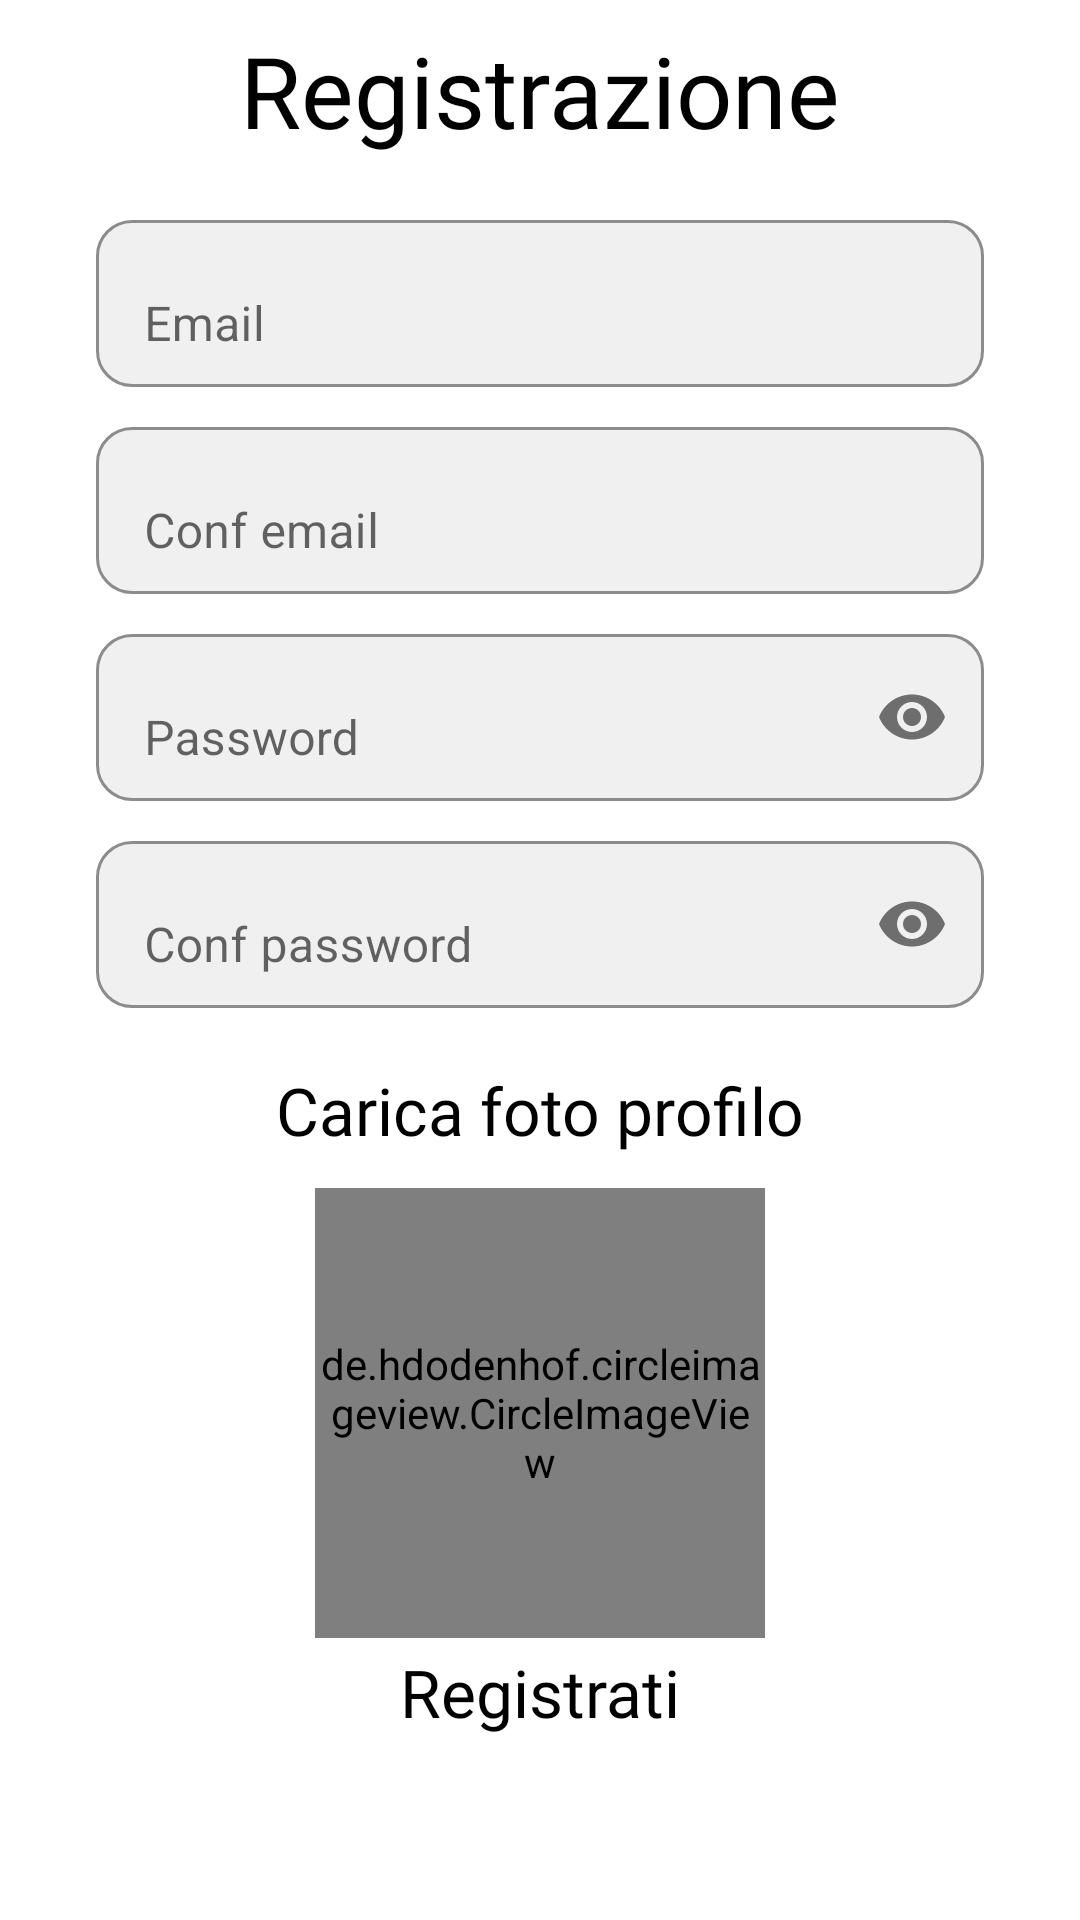

Here is an Android app screen rendered from its layout file. Give the layout XML and the strings, colors and styles it references.
<!-- AndroidManifest.xml: application theme Theme.PubMania -->
<!-- res/layout/activity_registrati.xml -->
<?xml version="1.0" encoding="utf-8"?>
<androidx.constraintlayout.widget.ConstraintLayout xmlns:android="http://schemas.android.com/apk/res/android"
    xmlns:app="http://schemas.android.com/apk/res-auto"
    xmlns:tools="http://schemas.android.com/tools"
    android:layout_width="match_parent"
    android:layout_height="match_parent"
    tools:context=".Registrati">

    <ImageButton
        android:id="@+id/imageButton3"
        android:layout_width="0dp"
        android:layout_height="wrap_content"
        android:layout_marginStart="32dp"
        android:layout_marginTop="8dp"
        android:layout_marginEnd="32dp"
        android:backgroundTint="@android:color/transparent"
        android:scaleType="fitXY"
        app:layout_constraintEnd_toEndOf="@+id/inputConfPass"
        app:layout_constraintStart_toStartOf="@+id/inputConfPass"
        app:layout_constraintTop_toBottomOf="@+id/circleImageView"
        app:srcCompat="@drawable/button_basso" />

    <TextView
        android:id="@+id/textView11"
        android:layout_width="wrap_content"
        android:layout_height="wrap_content"
        android:fontFamily="@font/bahiama"
        android:text="@string/registrati"
        android:textColor="@color/black"
        android:textSize="22dp"
        app:layout_constraintBottom_toBottomOf="@+id/imageButton3"
        app:layout_constraintEnd_toEndOf="@+id/imageButton3"
        app:layout_constraintStart_toStartOf="@+id/imageButton3"
        app:layout_constraintTop_toTopOf="@+id/imageButton3" />

    <com.google.android.material.textfield.TextInputLayout
        android:id="@+id/inputEmail"
        android:layout_width="0dp"
        android:layout_height="wrap_content"
        android:layout_marginStart="32dp"
        android:layout_marginTop="16dp"
        android:layout_marginEnd="32dp"
        android:backgroundTint="#FF0000"
        app:boxBackgroundColor="@color/gialloScuro"
        app:boxBackgroundMode="outline"
        app:boxCornerRadiusBottomEnd="12dp"
        app:boxCornerRadiusBottomStart="12dp"
        app:boxCornerRadiusTopEnd="12dp"
        app:boxCornerRadiusTopStart="12dp"
        app:boxStrokeColor="@color/gialloScuro"
        app:hintTextColor="@color/gialloScuro"
        app:layout_constraintEnd_toEndOf="parent"
        app:layout_constraintStart_toStartOf="parent"
        app:layout_constraintTop_toBottomOf="@+id/textView8">

        <com.google.android.material.textfield.TextInputEditText
            android:id="@+id/textEmail"

            android:layout_width="match_parent"
            android:layout_height="wrap_content"
            android:backgroundTint="#66D9D9D9"
            android:hint="Email"
            android:inputType="textEmailAddress" />

    </com.google.android.material.textfield.TextInputLayout>

    <com.google.android.material.textfield.TextInputLayout
        android:id="@+id/inputConfEmail"
        android:layout_width="0dp"
        android:layout_height="wrap_content"
        android:layout_marginStart="32dp"
        android:layout_marginTop="8dp"
        android:layout_marginEnd="32dp"
        android:backgroundTint="#FF0000"
        android:hint="@string/confemail"
        app:boxBackgroundColor="@color/gialloScuro"
        app:boxBackgroundMode="outline"
        app:boxCornerRadiusBottomEnd="12dp"
        app:boxCornerRadiusBottomStart="12dp"
        app:boxCornerRadiusTopEnd="12dp"
        app:boxCornerRadiusTopStart="12dp"
        app:boxStrokeColor="@color/gialloScuro"
        app:hintTextColor="@color/gialloScuro"
        app:layout_constraintEnd_toEndOf="parent"
        app:layout_constraintHorizontal_bias="0.0"
        app:layout_constraintStart_toStartOf="parent"
        app:layout_constraintTop_toBottomOf="@+id/inputEmail">

        <com.google.android.material.textfield.TextInputEditText
            android:id="@+id/textConfEmail"

            android:layout_width="match_parent"
            android:layout_height="wrap_content"
            android:backgroundTint="#66D9D9D9"
            android:inputType="textEmailAddress" />

    </com.google.android.material.textfield.TextInputLayout>

    <com.google.android.material.textfield.TextInputLayout
        android:id="@+id/inputPassword"
        android:layout_width="0dp"
        android:layout_height="wrap_content"
        android:layout_marginStart="32dp"
        android:layout_marginTop="8dp"
        android:layout_marginEnd="32dp"
        android:backgroundTint="#FF0000"
        android:hint="Password"
        app:boxBackgroundColor="@color/gialloScuro"
        app:boxBackgroundMode="outline"
        app:boxCornerRadiusBottomEnd="12dp"
        app:boxCornerRadiusBottomStart="12dp"
        app:boxCornerRadiusTopEnd="12dp"
        app:boxCornerRadiusTopStart="12dp"
        app:boxStrokeColor="@color/gialloScuro"
        app:hintTextColor="@color/gialloScuro"
        app:layout_constraintEnd_toEndOf="parent"
        app:layout_constraintHorizontal_bias="0.0"
        app:layout_constraintStart_toStartOf="parent"
        app:passwordToggleEnabled="true"

        app:layout_constraintTop_toBottomOf="@+id/inputConfEmail">

        <com.google.android.material.textfield.TextInputEditText
            android:id="@+id/textPassword"

            android:layout_width="match_parent"
            android:layout_height="wrap_content"
            android:backgroundTint="#66D9D9D9"
            android:inputType="textPassword" />

    </com.google.android.material.textfield.TextInputLayout>

    <com.google.android.material.textfield.TextInputLayout
        android:id="@+id/inputConfPass"
        android:layout_width="0dp"
        android:layout_height="wrap_content"
        android:layout_marginStart="32dp"
        android:layout_marginTop="8dp"
        android:layout_marginEnd="32dp"
        android:backgroundTint="#FF0000"
        android:hint="Conf password"
        app:boxBackgroundColor="@color/gialloScuro"
        app:boxBackgroundMode="outline"
        app:boxCornerRadiusBottomEnd="12dp"
        app:boxCornerRadiusBottomStart="12dp"
        app:boxCornerRadiusTopEnd="12dp"
        app:boxCornerRadiusTopStart="12dp"
        app:boxStrokeColor="@color/gialloScuro"
        app:hintTextColor="@color/gialloScuro"
        app:layout_constraintEnd_toEndOf="parent"
        app:layout_constraintHorizontal_bias="0.0"
        app:passwordToggleEnabled="true"
        app:layout_constraintStart_toStartOf="parent"
        app:layout_constraintTop_toBottomOf="@+id/inputPassword">

        <com.google.android.material.textfield.TextInputEditText
            android:id="@+id/textConfPass"

            android:layout_width="match_parent"
            android:layout_height="wrap_content"
            android:backgroundTint="#66D9D9D9"
            android:inputType="textPassword" />

    </com.google.android.material.textfield.TextInputLayout>


    <de.hdodenhof.circleimageview.CircleImageView
        android:id="@+id/circleImageView"
        android:layout_width="150dp"
        android:layout_height="150dp"
        android:layout_marginTop="16dp"
        android:src="@mipmap/def_imagr_profile"
        app:layout_constraintEnd_toEndOf="parent"
        app:layout_constraintStart_toStartOf="parent"
        app:layout_constraintTop_toBottomOf="@+id/imageButton2" />

    <TextView
        android:id="@+id/textView8"
        android:layout_width="wrap_content"
        android:layout_height="wrap_content"
        android:layout_marginTop="8dp"
        android:fontFamily="@font/bahiama"
        android:text="@string/registrazione"
        android:textColor="@color/black"
        android:textSize="33dp"
        app:layout_constraintEnd_toEndOf="parent"
        app:layout_constraintStart_toStartOf="parent"
        app:layout_constraintTop_toTopOf="parent" />

    <ImageButton
        android:id="@+id/imageButton2"
        android:layout_width="0dp"
        android:layout_height="wrap_content"
        android:layout_marginStart="32dp"
        android:layout_marginTop="24dp"
        android:layout_marginEnd="32dp"
        android:backgroundTint="@android:color/transparent"
        android:scaleType="fitXY"
        app:layout_constraintEnd_toEndOf="@+id/inputConfPass"
        app:layout_constraintStart_toStartOf="@+id/inputConfPass"
        app:layout_constraintTop_toBottomOf="@+id/inputConfPass"
        app:srcCompat="@drawable/button_basso" />

    <TextView
        android:id="@+id/textView10"
        android:layout_width="wrap_content"
        android:layout_height="wrap_content"
        android:fontFamily="@font/bahiama"
        android:text="@string/caricaFotoProfilo"
        android:textColor="@color/black"
        android:textSize="22dp"
        app:layout_constraintBottom_toBottomOf="@+id/imageButton2"
        app:layout_constraintEnd_toEndOf="@+id/imageButton2"
        app:layout_constraintStart_toStartOf="@+id/imageButton2"
        app:layout_constraintTop_toTopOf="@+id/imageButton2" />

</androidx.constraintlayout.widget.ConstraintLayout>
<!-- resources referenced by this layout -->
<resources>
  <color name="black">#FF000000</color>
  <color name="gialloScuro">#EFF0AF</color>
  <!-- mipmap def_imagr_profile: png bitmap (mipmap-hdpi, 10974 bytes) -->
  <string name="caricaFotoProfilo">Carica foto profilo</string>
  <string name="confemail">Conf email</string>
  <string name="registrati">Registrati</string>
  <string name="registrazione">Registrazione</string>
  <style name="Theme.PubMania" parent="Theme.MaterialComponents.Light.NoActionBar">
          
          <item name="colorPrimary">@color/purple_500</item>
          <item name="colorPrimaryVariant">@color/purple_700</item>
          <item name="colorOnPrimary">@color/white</item>
          
          <item name="colorSecondary">@color/teal_200</item>
          <item name="colorSecondaryVariant">@color/teal_700</item>
          <item name="colorOnSecondary">@color/black</item>
          
          <item name="android:statusBarColor" tools:targetApi="l">?attr/colorPrimaryVariant</item>
          
      </style>
  <color name="purple_500">#FF6200EE</color>
  <color name="purple_700">#FF3700B3</color>
  <color name="white">#FFFFFFFF</color>
  <color name="teal_200">#FF03DAC5</color>
  <color name="teal_700">#FF018786</color>
</resources>
